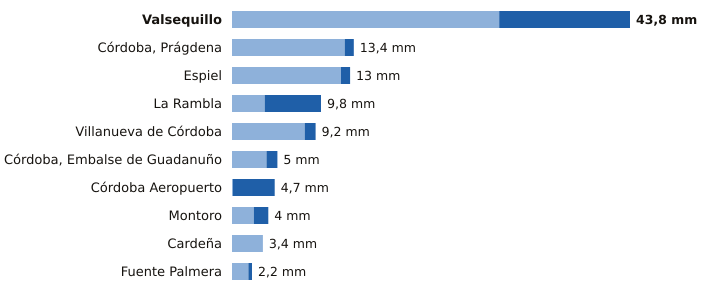

Source data for this figure (header and first rows):
estacion, provincia, indicativo, mm_6_dias_anteriores, mm_hoy, mm_7_dias, horas_de_hoy
Valsequillo, Córdoba, 4263X, 29.4, 14.4, 43.8, 21
Córdoba, Prágdena, Córdoba, 5429X, 12.4, 1.0, 13.4, 22
Espiel, Córdoba, 5459X, 12.0, 1.0, 13.0, 21
La Rambla, Córdoba, 5625X, 3.6, 6.2, 9.8, 21
Villanueva de Córdoba, Córdoba, 5390Y, 8.0, 1.2, 9.2, 22
Córdoba, Embalse de Guadanuño, Córdoba, 5394X, 3.8, 1.2, 5.0, 22
Córdoba Aeropuerto, Córdoba, 5402, 0.1, 4.6, 4.7, 22
Montoro, Córdoba, 5361X, 2.4, 1.6, 4.0, 21
Cardeña, Córdoba, 5346X, 3.4, 0.0, 3.4, 20
Fuente Palmera, Córdoba, 5470, 1.8, 0.4, 2.2, 21
